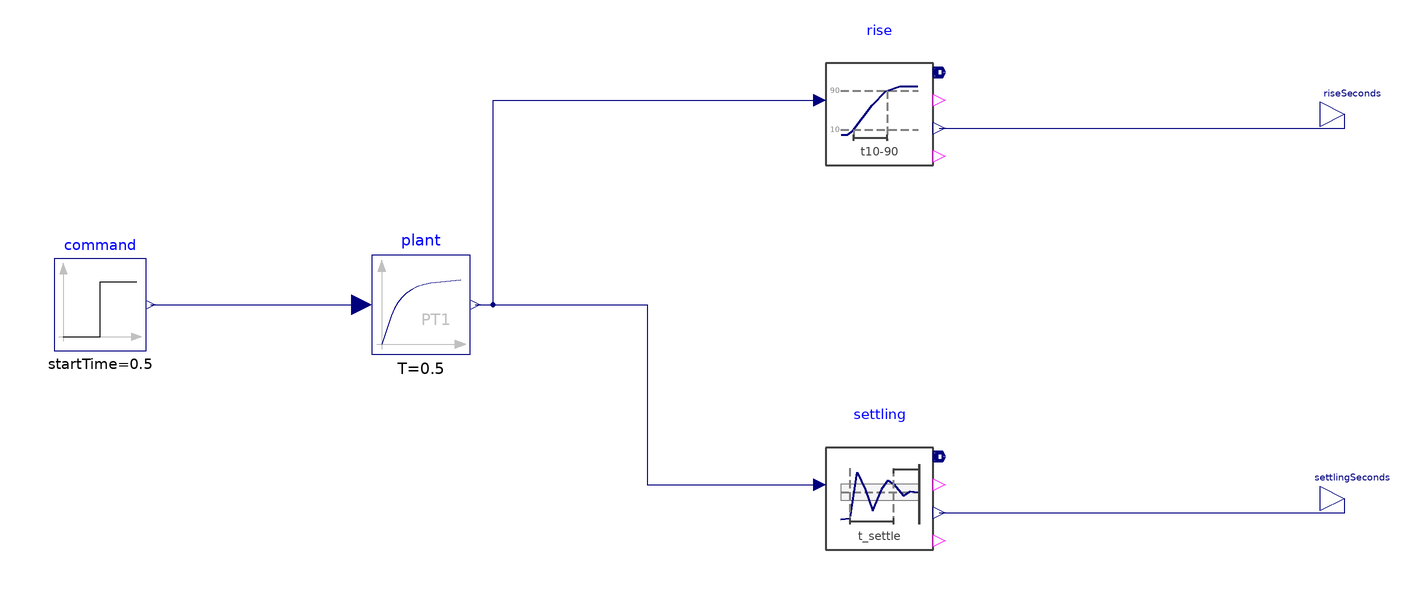

The Modelica model whose source follows is shown above as a component diagram (icons at their Placement, wires along their Line points).

model FirstOrderResponse "Measure rise and terminal settling of a first-order response"
  extends Modelica.Icons.Example;
  Modelica.Blocks.Sources.Step command(startTime=0.5,height=1) annotation(Placement(transformation(origin={-183,2},extent={{-13,-13},{13,13}},rotation=0)));
  Modelica.Blocks.Continuous.FirstOrder plant(T=0.5,initType=Modelica.Blocks.Types.Init.InitialState,y_start=0) annotation(Placement(transformation(origin={-92,2},extent={{-14,-14},{14,14}},rotation=0)));
  EvaluationLibrary.Response.RiseTime rise(windowStart=0.5,windowStop=4,stepTime=0.5) annotation(Placement(transformation(origin={38,56},extent={{-17,-17},{17,17}},rotation=0)));
  Modelica.Blocks.Interfaces.RealOutput riseSeconds annotation(Placement(transformation(origin={170,56},extent={{-7,-7},{7,7}},rotation=0)));
  EvaluationLibrary.Response.SettlingTime settling(windowStart=0.5,windowStop=4,stepTime=0.5) annotation(Placement(transformation(origin={38,-53},extent={{-17,-17},{17,17}},rotation=0)));
  Modelica.Blocks.Interfaces.RealOutput settlingSeconds annotation(Placement(transformation(origin={170,-53},extent={{-7,-7},{7,7}},rotation=0)));
equation
  connect(command.y,plant.u) annotation(Line(points={{-168.7,2},{-108.8,2}},color={0,0,127}));
  connect(plant.y,rise.u) annotation(Line(points={{-76.6,2},{-71.6,2},{-71.6,59.96666},{21,59.96666}},color={0,0,127}));
  connect(rise.value,riseSeconds) annotation(Line(points={{55,52.03334},{170,52.03334},{170,56}},color={0,0,127}));
  connect(plant.y,settling.u) annotation(Line(points={{-76.6,2},{-27.8,2},{-27.8,-49.03334},{21,-49.03334}},color={0,0,127}));
  connect(settling.value,settlingSeconds) annotation(Line(points={{55,-56.96666},{170,-56.96666},{170,-53}},color={0,0,127}));
  annotation(experiment(StartTime=0,StopTime=4.1,Interval=0.008199999999999999,Tolerance=1e-6),
    Diagram(coordinateSystem(extent={{-240,-160},{240,160}},preserveAspectRatio=true)),
    Documentation(info="<html><p><b>Purpose</b> Measure rise and terminal settling of a first-order response</p><p><b>Interfaces</b> Instances and connections are shown in the Diagram layer.</p><p><b>Parameters</b> Default values are shown in the component modifiers.</p><p><b>Behavior</b> Expected rise time 0.5 ln(9) and final band entry 0.5 ln(50) after the step. Settling is confirmed at window closure.</p><p><b>Initialization</b> All initial conditions are explicit in the source and component modifiers.</p><p><b>Activation and recovery</b> The given time windows follow the simulation time axis.</p><p><b>Limitations</b> This demonstration uses the declared inputs, initial conditions and idealized components.</p><p><b>Observables</b> rise.value, settling.value, settling.settled and both timestamps.</p></html>"));
end FirstOrderResponse;